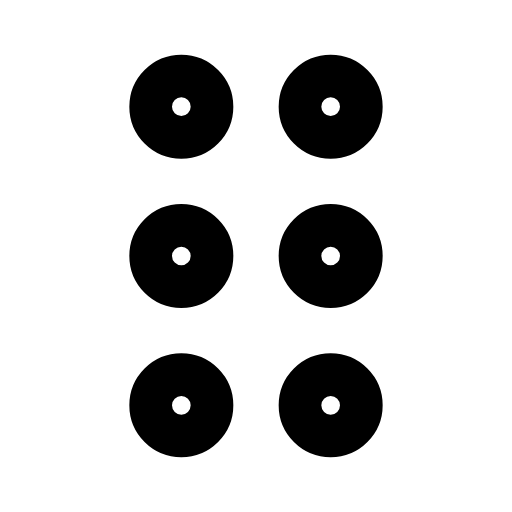
t = 0.00 s
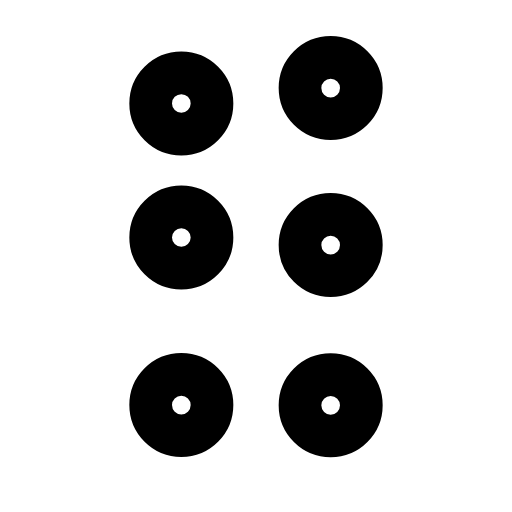
t = 0.29 s
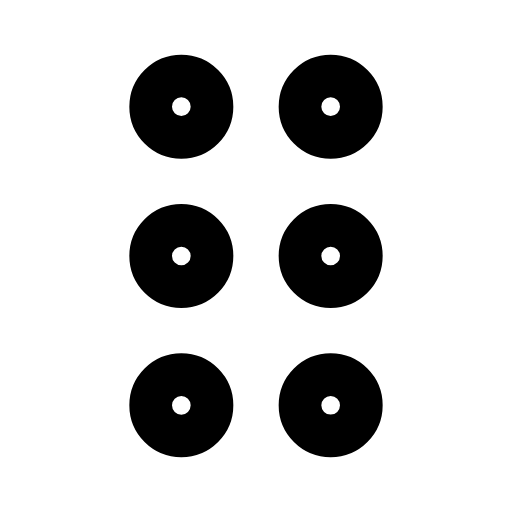
t = 0.57 s
t = 0.83 s: frame unchanged from t = 0.00 s, image omitted
t = 1.13 s: frame unchanged from t = 0.00 s, image omitted
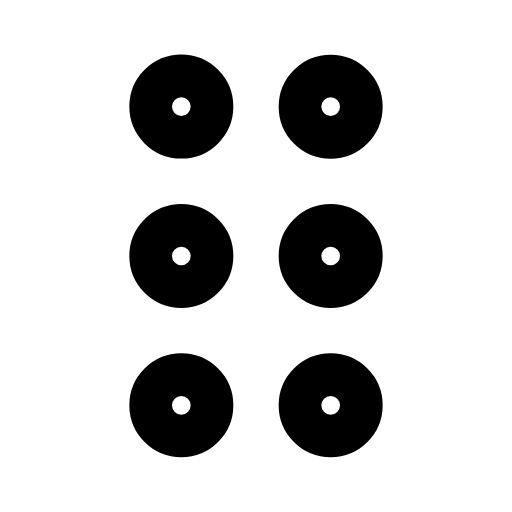
t = 1.42 s

The animated SVG that drew these frames (rendered in a browser with its animation timeline set to each time). Animation: 6 SMIL elements (animateTransform=6); one cycle of 1.70 s, repeats indefinitely.

<svg xmlns="http://www.w3.org/2000/svg" width="24" height="24" viewBox="0 0 24 24" fill="none"><g transform="translate(-3 -3) scale(1.25)"><g><animateTransform attributeName="transform" type="translate" values="0 0;0 0;0 -0.7;0 0;0 0;0 0;0 0;0 -0.7;0 0;0 0;0 0" keyTimes="0;0.081;0.153;0.225;0.45;0.6;0.75;0.798;0.846;0.9;1" dur="1.7s" repeatCount="indefinite" calcMode="spline" keySplines="0.16 1 0.3 1;0.16 1 0.3 1;0.16 1 0.3 1;0.16 1 0.3 1;0.16 1 0.3 1;0.16 1 0.3 1;0.16 1 0.3 1;0.16 1 0.3 1;0.16 1 0.3 1;0.16 1 0.3 1"/><circle stroke="currentColor" stroke-width="1.6" stroke-linecap="round" stroke-linejoin="round" fill="none" cx="9.2" cy="6.4" r="1.15"></circle></g><g><animateTransform attributeName="transform" type="translate" values="0 0;0 0;0 -0.7;0 0;0 0;0 0;0 0;0 -0.7;0 0;0 0;0 0" keyTimes="0;0.126;0.198;0.27;0.45;0.6;0.72;0.768;0.816;0.9;1" dur="1.7s" repeatCount="indefinite" calcMode="spline" keySplines="0.16 1 0.3 1;0.16 1 0.3 1;0.16 1 0.3 1;0.16 1 0.3 1;0.16 1 0.3 1;0.16 1 0.3 1;0.16 1 0.3 1;0.16 1 0.3 1;0.16 1 0.3 1;0.16 1 0.3 1"/><circle stroke="currentColor" stroke-width="1.6" stroke-linecap="round" stroke-linejoin="round" fill="none" cx="9.2" cy="12" r="1.15"></circle></g><g><animateTransform attributeName="transform" type="translate" values="0 0;0 0;0 -0.7;0 0;0 0;0 0;0 0;0 -0.7;0 0;0 0;0 0" keyTimes="0;0.171;0.243;0.315;0.45;0.6;0.69;0.738;0.786;0.9;1" dur="1.7s" repeatCount="indefinite" calcMode="spline" keySplines="0.16 1 0.3 1;0.16 1 0.3 1;0.16 1 0.3 1;0.16 1 0.3 1;0.16 1 0.3 1;0.16 1 0.3 1;0.16 1 0.3 1;0.16 1 0.3 1;0.16 1 0.3 1;0.16 1 0.3 1"/><circle stroke="currentColor" stroke-width="1.6" stroke-linecap="round" stroke-linejoin="round" fill="none" cx="9.2" cy="17.6" r="1.15"></circle></g><g><animateTransform attributeName="transform" type="translate" values="0 0;0 0;0 -0.7;0 0;0 0;0 0;0 0;0 -0.7;0 0;0 0;0 0" keyTimes="0;0.117;0.189;0.261;0.45;0.6;0.726;0.774;0.822;0.9;1" dur="1.7s" repeatCount="indefinite" calcMode="spline" keySplines="0.16 1 0.3 1;0.16 1 0.3 1;0.16 1 0.3 1;0.16 1 0.3 1;0.16 1 0.3 1;0.16 1 0.3 1;0.16 1 0.3 1;0.16 1 0.3 1;0.16 1 0.3 1;0.16 1 0.3 1"/><circle stroke="currentColor" stroke-width="1.6" stroke-linecap="round" stroke-linejoin="round" fill="none" cx="14.8" cy="6.4" r="1.15"></circle></g><g><animateTransform attributeName="transform" type="translate" values="0 0;0 0;0 -0.7;0 0;0 0;0 0;0 0;0 -0.7;0 0;0 0;0 0" keyTimes="0;0.162;0.234;0.306;0.45;0.6;0.696;0.744;0.792;0.9;1" dur="1.7s" repeatCount="indefinite" calcMode="spline" keySplines="0.16 1 0.3 1;0.16 1 0.3 1;0.16 1 0.3 1;0.16 1 0.3 1;0.16 1 0.3 1;0.16 1 0.3 1;0.16 1 0.3 1;0.16 1 0.3 1;0.16 1 0.3 1;0.16 1 0.3 1"/><circle stroke="currentColor" stroke-width="1.6" stroke-linecap="round" stroke-linejoin="round" fill="none" cx="14.8" cy="12" r="1.15"></circle></g><g><animateTransform attributeName="transform" type="translate" values="0 0;0 0;0 -0.7;0 0;0 0;0 0;0 0;0 -0.7;0 0;0 0;0 0" keyTimes="0;0.207;0.279;0.351;0.45;0.6;0.666;0.714;0.762;0.9;1" dur="1.7s" repeatCount="indefinite" calcMode="spline" keySplines="0.16 1 0.3 1;0.16 1 0.3 1;0.16 1 0.3 1;0.16 1 0.3 1;0.16 1 0.3 1;0.16 1 0.3 1;0.16 1 0.3 1;0.16 1 0.3 1;0.16 1 0.3 1;0.16 1 0.3 1"/><circle stroke="currentColor" stroke-width="1.6" stroke-linecap="round" stroke-linejoin="round" fill="none" cx="14.8" cy="17.6" r="1.15"></circle></g></g></svg>
